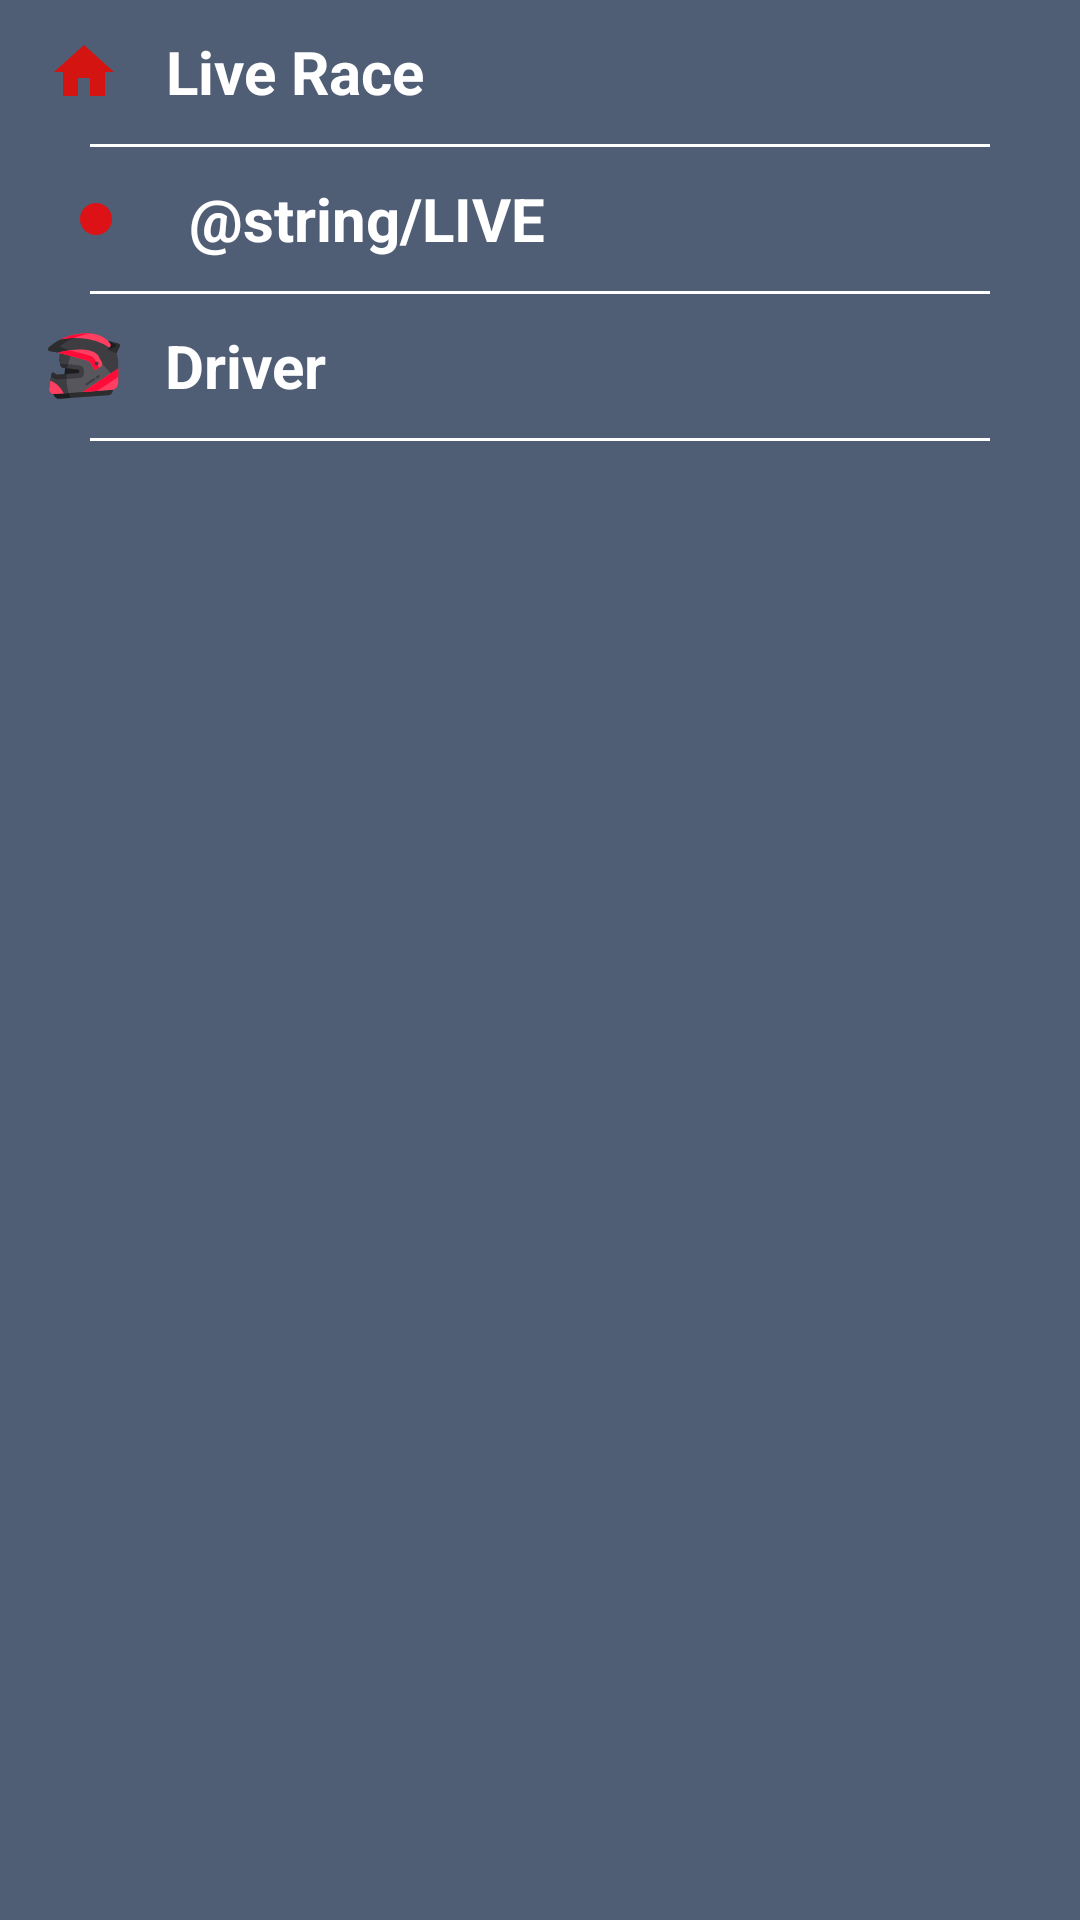

Here is an Android app screen rendered from its layout file. Give the layout XML and the strings, colors and styles it references.
<!-- AndroidManifest.xml: application theme AppTheme -->
<!-- res/layout/drawer_layout.xml -->
<?xml version="1.0" encoding="utf-8"?>
<LinearLayout xmlns:android="http://schemas.android.com/apk/res/android"
    android:orientation="vertical"
    android:layout_width="match_parent"
    android:layout_height="match_parent"
    android:background="#4F5D75"
    >


    <ScrollView
        android:layout_width="match_parent"
        android:layout_height="match_parent">

        <LinearLayout
            android:layout_width="match_parent"
            android:layout_height="match_parent"
            android:orientation="vertical">

            <TextView
                android:id="@+id/HOME"
                android:layout_width="wrap_content"
                android:layout_height="48dp"
                android:textColor="@android:color/white"
                android:paddingLeft="16dp"
                android:paddingTop="10dp"
                android:paddingBottom="10dp"
                android:drawablePadding="15dp"
                android:elevation="5dp"
                android:text="@string/home"
                android:drawableLeft="@drawable/ic_home_red_24dp"
                android:gravity="center"
                android:textSize="20dp"
                android:textStyle="bold"
                android:onClick="HOME"/>
            <View
                android:layout_width="match_parent"
                android:layout_height="1dp"
                android:background="@android:color/white"
                android:layout_marginRight="30dp"
                android:layout_marginLeft="30dp"/>
            <TextView
                android:id="@+id/live_race"
                android:layout_width="wrap_content"
                android:layout_height="48dp"
                android:textColor="@android:color/white"
                android:paddingLeft="16dp"
                android:paddingTop="10dp"
                android:paddingBottom="10dp"
                android:drawablePadding="15dp"
                android:elevation="5dp"
                android:text="@string/LIVE"
                android:drawableLeft="@drawable/ic_action_live_dot"
                android:gravity="center"
                android:textSize="20dp"
                android:textStyle="bold"
                android:onClick="LIVE_RACE"/>
            <View
                android:layout_width="match_parent"
                android:layout_height="1dp"
                android:background="@android:color/white"
                android:layout_marginRight="30dp"
                android:layout_marginLeft="30dp"/>
            <TextView
                android:id="@+id/driver"
                android:layout_width="wrap_content"
                android:layout_height="48dp"
                android:drawablePadding="15dp"
                android:elevation="5dp"
                android:drawableLeft="@drawable/ic_helmet"
                android:paddingLeft="16dp"
                android:paddingTop="10dp"
                android:gravity="center"
                android:paddingBottom="10dp"
                android:textColor="@android:color/white"
                android:onClick="DRIVER"
                android:text="@string/Driver"
                android:textSize="20dp"
                android:textStyle="bold" />
            <View
                android:layout_width="match_parent"
                android:layout_height="1dp"
                android:background="@android:color/white"
                android:layout_marginRight="30dp"
                android:layout_marginLeft="30dp"/>

        </LinearLayout>

    </ScrollView>


</LinearLayout>
<!-- resources referenced by this layout -->
<resources>
  <!-- drawable ic_action_live_dot: png bitmap (drawable-hdpi, 269 bytes) -->
  <!-- drawable ic_helmet: vector/xml drawable (drawable, 4843 chars, omitted) -->
  <!-- drawable ic_home_red_24dp: png bitmap (drawable-hdpi, 271 bytes) -->
  <string name="Driver">Driver</string>
  <string name="home">Live Race</string>
  <style name="AppTheme" parent="Theme.AppCompat.Light.NoActionBar">
          
          <item name="colorPrimary">#000000</item>
          <item name="colorPrimaryDark">@color/colorPrimaryDark</item>
          <item name="colorAccent">@color/colorAccent</item>
          <item name="android:statusBarColor">#202020</item>
          <item name="android:navigationBarColor">#202020</item>
  
      </style>
  <!-- not gathered from this repository: default colours our renderer supplied (Android Studio template values) -->
  <color name="colorPrimaryDark">#FF3700B3</color>
  <color name="colorAccent">#FF03DAC5</color>
</resources>
